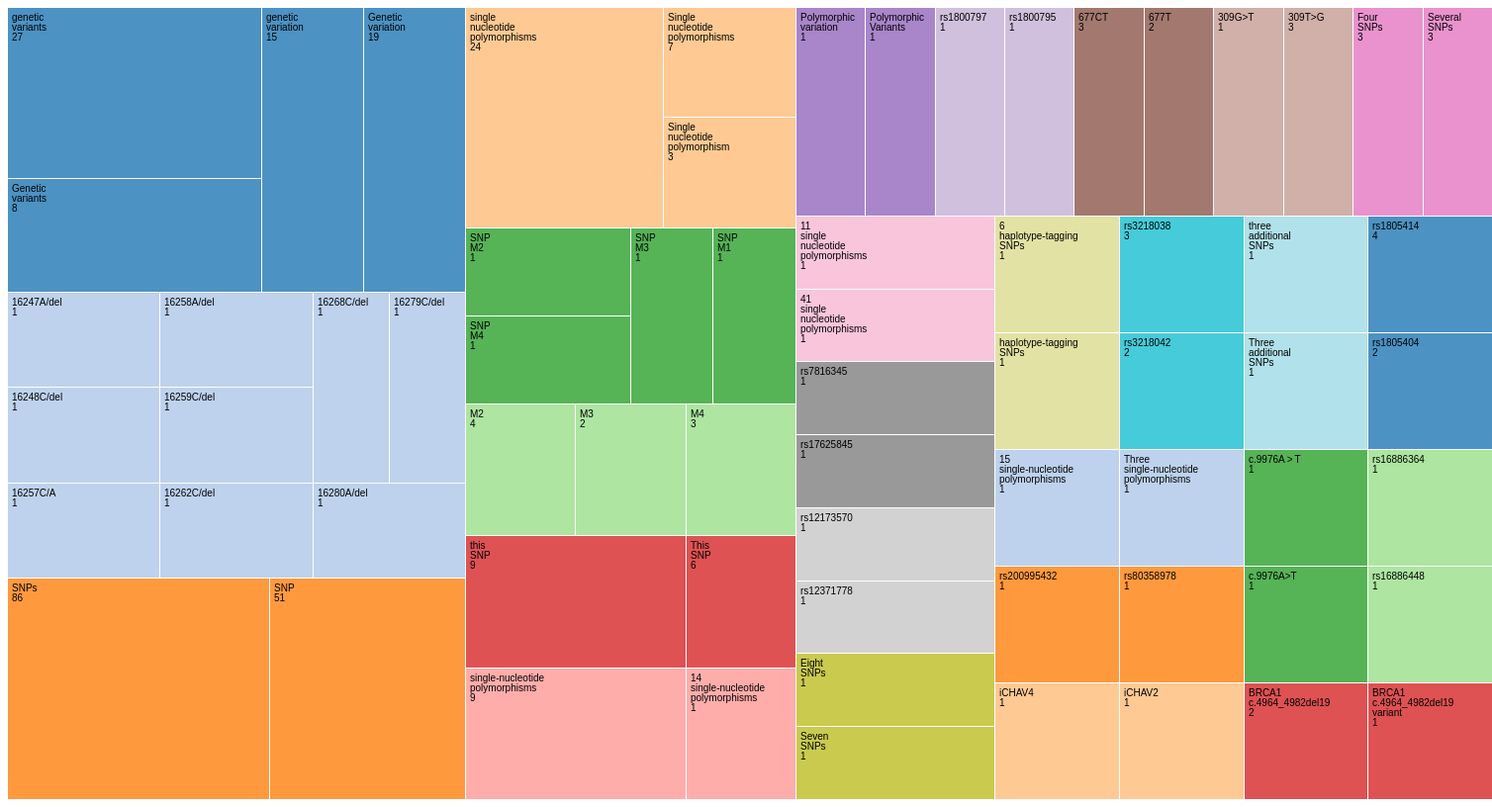
D3 v4 page, settled after 480 driven frames (8 s of simulated time); the page loaded 1 data file(s).



var svg = d3.select("svg"),
    width = +svg.attr("width"),
    height = +svg.attr("height");

var fader = function(color) { return d3.interpolateRgb(color, "#fff")(0.2); },
    color = d3.scaleOrdinal(d3.schemeCategory20.map(fader)),
    format = d3.format(",d");

var treemap = d3.treemap()
    .tile(d3.treemapResquarify)
    .size([width, height])
    .round(true)
    .paddingInner(1);

d3.json("./clustering/SNP.json", function(error, data) {
  if (error) throw error;

  var root = d3.hierarchy(data)
      .eachBefore(function(d) { d.data.id = (d.parent ? d.parent.data.id + "." : "") + d.data.name; })
      .sum(sumBySize)
      .sort(function(a, b) { return b.height - a.height || b.value - a.value; });

  treemap(root);

  var cell = svg.selectAll("g")
    .data(root.leaves())
    .enter().append("g")
      .attr("transform", function(d) { return "translate(" + d.x0 + "," + d.y0 + ")"; });

  cell.append("rect")
      .attr("id", function(d) { return d.data.id; })
      .attr("width", function(d) { return d.x1 - d.x0; })
      .attr("height", function(d) { return d.y1 - d.y0; })
      .attr("fill", function(d) { return color(d.parent.data.id); });

  cell.append("clipPath")
      .attr("id", function(d) { return "clip-" + d.data.id; })
    .append("use")
      .attr("xlink:href", function(d) { return "#" + d.data.id; });

  cell.append("text")
      .attr("clip-path", function(d) { return "url(#clip-" + d.data.id + ")"; })
    .selectAll("tspan")
      //.data(function(d) { return d.data.name.split(/(?=[A-Z][^A-Z])/g); })
      //.data(function(d) { return d.data.name.split(' '); })
      .data(function(d) { 
        let mention = d.data.name.split(' ');
        mention.push(d.data.value); 
        return mention;})
    .enter().append("tspan")
      .attr("x", 4)
      .attr("y", function(d, i) { return 13 + i * 10; })
      .text(function(d) { return d; });

  cell.append("title")
      //.text(function(d) { return d.data.id + "\n" + format(d.value); });
      .text(function(d) { return d.data.name + "\n" + format(d.data.value); });

  d3.selectAll("input")
      .data([sumBySize, sumByCount], function(d) { return d ? d.name : this.value; })
      .on("change", changed);

  var timeout = d3.timeout(function() {
    d3.select("input[value=\"sumByCount\"]")
        .property("checked", true)
        .dispatch("change");
  }, 2000);

  function changed(sum) {
    timeout.stop();

    treemap(root.sum(sum));

    cell.transition()
        .duration(750)
        .attr("transform", function(d) { return "translate(" + d.x0 + "," + d.y0 + ")"; })
      .select("rect")
        .attr("width", function(d) { return d.x1 - d.x0; })
        .attr("height", function(d) { return d.y1 - d.y0; });
  }
});

function sumByCount(d) {
  return d.children ? 0 : 1;
}

function sumBySize(d) {
  return d.size;
}



### data: clustering/SNP.json
{
 "name": "ROOT",
 "children": [
  {
   "name": "C0",
   "children": [
    "{... 3 keys}",
    "{... 3 keys}",
    "{... 3 keys}"
   ]
  },
  {
   "name": "C1",
   "children": [
    "{... 3 keys}",
    "{... 3 keys}"
   ]
  },
  {
   "name": "C2",
   "children": [
    "{... 3 keys}",
    "{... 3 keys}"
   ]
  },
  {
   "name": "C3",
   "children": [
    "{... 3 keys}",
    "{... 3 keys}",
    "{... 3 keys}",
    "{... 3 keys}"
   ]
  },
  {
   "name": "C4",
   "children": [
    "{... 3 keys}",
    "{... 3 keys}",
    "{... 3 keys}",
    "{... 3 keys}"
   ]
  },
  {
   "name": "C5",
   "children": [
    "{... 3 keys}",
    "{... 3 keys}",
    "{... 3 keys}"
   ]
  },
  {
   "name": "C6",
   "children": [
    "{... 3 keys}",
    "{... 3 keys}"
   ]
  },
  {
   "name": "C7",
   "children": [
    "{... 3 keys}",
    "{... 3 keys}"
   ]
  },
  "... 19 more items"
 ]
}